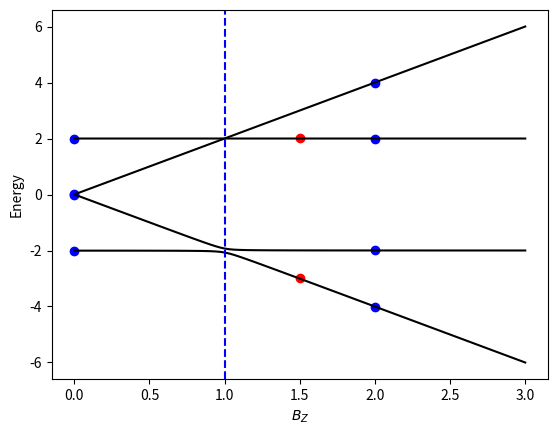

Python code for this plot:
#%%
"""
    Provides tools to showcase the creation and testing of Eigenvector Continuation.
    -----------------------------------------------------------------------------------------------
    INCLUDES:
        HilbertSpaceAbstract:   Abstract class used to outline how concrete Hilbert Spaces should
                                behave. Hilbert Spaces are used to create EigenvectorContinuer
                                objects. (abbr: HSA)

        NumpyArraySpace:        An example concrete implementation of HilbertSpaceAbstract in which
                                data is represented in the form of type np.ndarray

        EigenvectorContinuer:   A class used to take in any type of HSA and perform eigenvector
                                continuation operations using the HSA and some representation of
                                a target point. (abbr: EC)

        sample code used to showcase the EigenvectorContinuation process

    -----------------------------------------------------------------------------------------------
    SOON TO INCLUDE:
        plotting tools:         currently in development. Multiple target points are used to
                                produce a plot. Details may vary depending on implementation
                                specifics
    -----------------------------------------------------------------------------------------------
"""

# import random
# import math
from collections import namedtuple
from abc import ABC, abstractmethod
import numpy as np
from scipy.linalg import eigh
from matplotlib import pyplot as plt

__author__ = "Jack Howard"
__copyright__ = "TODO 2022, Kemper Lab -- North Carolina State University"
__credits__ = "Jack Howard, Akhil Francis, Lex Kemper"

class HilbertSpaceAbstract(ABC):
    """ defines behavior for objects to have a hamiltonian, inner product,
        and expectation value
    """

    @property
    def training_points(self):
        """ I'm the current space's set of training points """
        return self._training_points

    @property
    def basis_vecs(self):
        """ I'm the current space's basis vectors """
        return self._basis_vecs

    @training_points.setter
    def training_points(self, value):
        """ defines behavior of getting training_points """

        self._training_points = value

    def __init__(self, training_points):
        """ initializes an instance of a Hilbert Space and sets state variables

            :param training_points: the sets of points to use to construct the Hilbert Space
        """

        self._training_points = training_points

        self._basis_vecs = None
        self.calc_basis_vecs()

    @abstractmethod
    def calc_basis_vecs(self):
        """ calculates the basis vectors to span the space

            :returns:   the calculated basis vecs

            should be implemented by concrete class
        """

    @abstractmethod
    def inner_product(self, vec1, vec2):
        """ defines inner product for space

            :param vec1:    the first vector in the calculation
            :param vec2:    the second vector in the calculation

            :returns:       the result of the inner product

            should be implemented by concrete class
        """

    @abstractmethod
    def expectation_value(self, vec1, ham, vec2):
        """ defines expectation value calculation for space

            :param vec1:    the first vector in the calculation
            :param ham:     the hamiltonian in the calculation
            :param vec2:    the second vector in the calculation

            :returns:       the expectation value

            should be implemented by concrete class
        """

    @abstractmethod
    def calc_overlap_matrix(self, points=None):
        """ defines the overlap matrix for space given some set of spanning vecs (basis_vecs)

            :param points:  points to use as training points (optional depending on implementation)

            :returns:       the overlap matrix

            should be implemented by concrete class
        """

    @abstractmethod
    def calc_sub_ham(self, ham):
        """ defines a subspace hamiltonian for space given a hamiltonian in the space and
            a set of spanning vectors (basis_vecs)

            NB: ham cannot be constructed using the same points used to calc basis_vecs

            :param ham:     the hamiltonian used to find the subspace of

            :returns:       the subspace hamiltonian

            should be implemented by concrete class
        """

    @abstractmethod
    def select_vec(self, evecs):
        """ defines which vector to select when chooosing from a set of evecs

            :param evecs:   the set of evecs

            :returns:       the selected vector

            should be implemented by concrete class
        """

    @abstractmethod
    def solve_gep(self, a_matrix, b_matrix):
        """ defines behavior to solve a generalized eignevalue problem of the form:
            Ax = rBx
            where A and B are linear transformations, x is an eigenvector, and r is an eigenvalue

            :param a_matrix:    the A matrix
            :param b_matrix:    the B matrix

            :returns:           the eigenvalues, eigenvectors calculated

            should be implemented by concrete class
        """

class NumpyArraySpace(HilbertSpaceAbstract):
    """ defines Hilbert Space behavior for numpy arrays

        contains inner class to help construct hamiltonian
    """

    @property
    def implementation_type(self):
        """ I'm the current space's implementation type """
        return np.ndarray

    @property
    def num_qubits(self):
        """ I'm the current space's number of qubits """
        return self._num_qubits

    def __init__(self, training_points, num_qubits):
        """ initializes an instance of a NumpyArraySpace and sets state variables

            :param points:      the sets of points to use to construct the Hilbert Space
            :param num_qubits:  the number of qubits in the space
        """

        self._num_qubits = num_qubits

        super().__init__(training_points)

    def calc_basis_vecs(self):
        """ calculates the basis vectors for the given space
            creates a hamiltonian for each point, and determines eigenvecs for each hamiltonian

            :returns:   the calculated basis vecs
        """

        # number of points used to construct the Hilbert Space
        num_points = len(self.training_points)

        # initialize hamiltonians
        hamiltonian_initializer = self.HamiltonianInitializer()
        hams = [None] * num_points
        for idx, training_points in enumerate(self.training_points):
            hams[idx] = hamiltonian_initializer.xxztype_hamiltonian(training_points,
                                                                    self.num_qubits)

        # calculate evecs for each ham; selects lowest energy evec to go in evec_set
        evec_set = [None] * num_points
        for idx, ham in enumerate(hams):
            current_evecs = hamiltonian_initializer.calc_eigenpairs(ham)[1]
            evec_set[idx] = self.select_vec(current_evecs)

        self._basis_vecs = evec_set

    def inner_product(self, vec1, vec2):
        """ defines inner product for numpy array space

            :param vec1:    the left vector of the inner product
            :param vec2:    the right vector of the inner product

            :returns:       inner product of vec1 & vec2
        """

        # Raises error if argument argument types are not np.ndarray (np.matrix is allowed)
        if (not isinstance(vec1, np.ndarray) or not isinstance(vec2, np.ndarray)):
            raise ValueError("both vec1 and vec2 should be of type np.ndarray")

        return vec1.conj() @ vec2

    def expectation_value(self, vec1, ham, vec2):
        """ defines expectation value calculation for numpy array space

            :param vec1:    the left vector of the expectation value calculation
            :param ham:     retrieve the expectation value w.r.t. this hamiltonian
            :param vec2:    the right vector of the expectation value calculation

            :returns:       the expectation value of the system
        """

        # Raises error if argument types are not np.ndarray (np.matrix is allowed)
        if (not isinstance(vec1, np.ndarray) or
            not isinstance(ham, np.ndarray) or
            not isinstance(vec2, np.ndarray)):
            raise ValueError("both vec1 and vec2 should be of type np.ndarray")

        return vec1.conj() @ ham @ vec2

    def calc_overlap_matrix(self, points=None):
        """ defines the overlap matrix for a NumpyArraySpace

            if points are passed in, these become the new training points of the space
            otherwise, the existing training points are used

            For an overlap matrix S:
            S[i,j] = inner_product(basis_vec_i, basis_vec_j)

            :param points:  points to use as training points (optional)

            :returns:       the calculated overlap matrix
        """

        if points is not None:
            self._basis_vecs = points
            self.calc_basis_vecs()

        # dimensions of square matrix will be number of basis vectors
        dim = len(self.basis_vecs)
        overlap_s = np.zeros([dim, dim], dtype=complex)

        # S[i,j] = inner_product(basis_vec_i, basis_vec_j)
        for idx_i, vec_i in enumerate(self.basis_vecs):
            for idx_j, vec_j in enumerate(self.basis_vecs):
                overlap_s[idx_i, idx_j] = self.inner_product(vec_i, vec_j)

        return overlap_s

    def calc_sub_ham(self, ham):
        """ defines a subspace hamiltonian for space given a hamiltonian in the space and
            a set of spanning vectors (basis_vecs)

            NB: ham cannot be constructed using the same points used to calc basis_vecs

            Subspace Ham[i,j] = expectation_value(basis_vec_i, ham, basis_vec_j)

            :param ham:     the hamiltonian used to find the subspace of

            :returns:       the subspace hamiltonian
        """

        # dimensions of square matrix will be number of basis vectors
        dim = len(self.basis_vecs)
        sub_ham = np.zeros([dim, dim], dtype=complex)

        # SubspaceHam[i,j] = expectation_value(basis_vec_i, ham, basis_vec_j)
        for idx_i, vec_i in enumerate(self.basis_vecs):
            for idx_j, vec_j in enumerate(self.basis_vecs):
                sub_ham[idx_i, idx_j] = self.expectation_value(vec_i, ham, vec_j)

        return sub_ham

    def select_vec(self, evecs):
        """ returns the lowest energy evec

            :param evecs:   the set of evecs

            :returns:       the selected vector
        """

        if len(evecs) == 0:
            pass

        return evecs[0]

    def solve_gep(self, a_matrix, b_matrix):
        """ Uses scipy.linalg eigh to solve the generalized eigenvalue problem of the form:
            Ax = rBx
            where A and B are linear transformations, x is an eigenvector, and r is an eigenvalue

            :param a_matrix:    the A matrix
            :param b_matrix:    the B matrix
            :returns:           the eigenvalues, eigenvectors calculated
        """

        return eigh(a_matrix, b_matrix)

    class HamiltonianInitializer:
        """ initializes the hamiltonian """

        _PAULIS = {}
        """ defines dict of Paulis to use below """

        ParamSet = namedtuple("ParamSet", "j_x j_z b_x b_z")
        """" useful tuple when dealing with param sets in this space """

        def __init__(self):
            """ initializes class instance and Paulis dict """
            self._PAULIS['X'] = np.array([[0,1],[1,0]], dtype=complex)
            self._PAULIS['Y'] = np.array([[0,-1.j],[1.j,0]], dtype=complex)
            self._PAULIS['Z'] = np.array([[1,0],[0,-1]], dtype=complex)
            self._PAULIS['I'] = np.array([[1,0], [0,1]], dtype=complex)

        def many_kron(self, ops):
            """ produces Kronecker (Tensor) product from list of Pauli charaters

                :param ops: the operations [as characters] to apply to a matrix
            """

            result = self._PAULIS[ops[0]]    # set result equal to first pauli given by the param
            if len(ops) == 1:
                return result

            for opj in ops[1:]:             # for all the operations in the parameter
                result = np.kron(result, self._PAULIS[opj])  # tensor product the current matrix w/
                                                             # the next pauli in the parameter list
            return result

        def xxztype_hamiltonian(self, param_set, n_qubits, pbc=False):
            """ produces the hamiltonian for a system where j_x = j_y and b_x = b_y

                :param param_set:   the set of parameters: j_x, j_z, b_x, b_z
                :param n_qubits:    the number of quibits
                :param pbc:         periodic boundary condition wrap around logic boolean
                :returns:           hamiltonian of the system
            """

            j_x = param_set.j_x
            j_z = param_set.j_z
            b_x = param_set.b_x
            b_z = param_set.b_z

            ham = np.zeros([2**n_qubits, 2**n_qubits], dtype=complex) # initializes the hamiltonian

            # build hamiltonian matrix
            for isite in range(n_qubits):

                # Apply the Bz information to the hamiltonian matrix
                oplist = ['I']*n_qubits     # makes list of operators (default = identity matrix)
                oplist[isite] = 'Z'         # sets the isite-th entry to Z
                ham += b_z * self.many_kron(oplist)  # applies the operations specified to the ham

                # Apply the Bx information to the hamiltonian matrix
                oplist = ['I']*n_qubits     # makes list of operators (default = identity matrix)
                oplist[isite] = 'X'         # sets the isite-th entry to X
                ham += b_x * self.many_kron(oplist)  # applies the operations specified to the ham

                # checks whether to apply wrap-around rules
                jsite = (isite + 1) % n_qubits
                if (jsite != isite + 1 ) and not pbc:
                    continue                            # skips the XX, YY, ZZ

                # Apply the XX information to the hamiltonian
                oplist = ['I']*n_qubits     # makes list of operators (default = identity matrix)
                oplist[isite] = 'X'         # sets the isite-th entry to X
                oplist[jsite] = 'X'         # sets the jsite-th entry to X
                ham += j_x * self.many_kron(oplist)  # applies the operations specified to ham

                # Apply the YY information to the hamiltonian
                oplist = ['I']*n_qubits     # makes list of operators (default = identity matrix)
                oplist[isite] = 'Y'         # sets the isite-th entry to Y
                oplist[jsite] = 'Y'         # sets the jsite-th entry to Y
                ham += j_x * self.many_kron(oplist)  # applies the operations specified to ham

                # Apply the Z information to the hamiltonian
                oplist = ['I']*n_qubits     # makes list of operators (default = identity matrix)
                oplist[isite] = 'Z'         # sets the isite-th entry to Z
                oplist[jsite] = 'Z'         # sets the jsite-th entry to Z
                ham += j_z * self.many_kron(oplist)  # applies the operations specified to ham

            return ham

        def calc_eigenpairs(self, ham):
            """ calcs the eigenpairs for a given param_setinate in a system

                :param ham: the hamiltonian to get the eigenpairs from

                :returns:   the eigenpairs as: evals, evecs
            """

            evals, evecs = np.linalg.eigh(ham)

            return evals, evecs

class EigenvectorContinuer():
    """ Houses the functionality to create a Hilbert Space of specified type and perform
        Eigenvector Continuation for a given set of training points and target points

        USE CASE:
        1.  Create an instance of a HilbertSpaceAbstract concrete class/subclass
                - Will need training points (and/or other input depending on implementation)
        2.  Input:
                a target point to use and calculate the subspace hamiltonian

        OUTPUT:
            Eigenvalues and Eigenvectors from the Generalized Eigenvalue Problem constructed from
            the subspace hamiltonian and overlap matrix calculated by the training and target
            points

        USEFUL METHODS (documentation given below):
            __init__(...)
            calc_overlap_matrix(...)
            calc_sub_ham(...)
            solve_gep(...)

        TODO in this class:
        - fix solve_gep to be abstract

    """
        # TODO see above comment

    @property
    def hilbert_space(self):
        """ I'm this EC's hilbert space """
        return self._hilbert_space

    @property
    def overlap_matrix(self):
        """ I'm this EC's last calculated overlap matrix """
        return self._overlap_matrix

    @property
    def sub_ham(self):
        """ I'm this EC's last calculated subspace hamiltonian """
        return self._sub_ham

    @property
    def current_target_point(self):
        """ I'm this EC's current target point. I'm used to create the sub_ham"""
        return self._current_target_point

    @property
    def evals(self):
        """ I'm this EC's last calculated set of eigenvalues for the diagonalized subspace ham """
        return self._evals

    @property
    def evecs(self):
        """ I'm this EC's last calculated set of eigenvectors for the diagonalized subspace ham """
        return self._evecs

    def __init__(self, hilbert_space, target_point):
        """ initializes the EC

            :param hilbert_space:   the Hilbert Space used for Eigenvector Continuation in
                                    conjunction with a target point
            :param target_point:    the point in the Hilbert Space to compare the existing
                                    Hilbert Space. Used to create a subspace hamiltonian to
                                    then solve the GEP and obtain the final eigenvectors and
                                    eigenvalues
        """

        # Validate type of hilbert space
        if not isinstance(hilbert_space, HilbertSpaceAbstract):
            raise ValueError("concrete_type must be a subclass of HilbertSpaceAbstract")

        # Setting properties
        self._hilbert_space = hilbert_space
        self._overlap_matrix = self.hilbert_space.calc_overlap_matrix()
        self._current_target_point = target_point
        self.refresh_sub_ham()
        self._evals = None
        self._evecs = None

    def calc_overlap_matrix(self, input_training_points=None):
        """ caclulates the overlap matrix based on the Hilbert Space's current training points

            :param input_training_points:   [OPTIONAL] can be used to update the hilbert
                                            space's training points as needed

            :returns:                       the overlap matrix
        """

        if input_training_points is not None:
            self.hilbert_space.training_points = input_training_points
            self.refresh_overlap_matrix()

        return self.overlap_matrix

    def calc_sub_ham(self, input_target_point=None):
        """ calculates the subspace hamiltonian based on the EC's current Hilbert Space and
            target point

            :param input_target_point:  [OPTIONAL] can be used to update the current target
                                        point of the EC as needed

            :returns:                   the subspace hamiltonian
        """
        if input_target_point is not None:
            self.current_target_point = input_target_point
            self.refresh_sub_ham()

        return self.sub_ham

    def refresh_overlap_matrix(self):
        """ refreshes the current overlap matrix property based on current properties """
        self._overlap_matrix = self.hilbert_space.calc_overlap_matrix()

    def refresh_sub_ham(self):
        """ rereshed the current subspace hamiltonian based on current properties """
        ham_init = self.hilbert_space.HamiltonianInitializer()
        target_ham = ham_init.xxztype_hamiltonian(self.current_target_point,
                                                  self.hilbert_space.num_qubits)
        self._sub_ham = self.hilbert_space.calc_sub_ham(target_ham)

    def solve_gep(self, input_training_points=None, input_target_point=None):
        """ solves the generalized eigencvalue problem for this EC

            :param input_training_points:   used to calculate the current hilbert space's
                                            overlap matrix. If None is passed, will default
                                            to current training_points in the hilbert space
            :param input_target_point:     used to calculate the current hilbert space's
                                            subspace hamiltonian. If None is passed, will default
                                            to current_target_point in this EC
            :returns:                       the evals, evecs calculated
        """

        # calls the hilbert_space's method to solve the gep (which may differ depending on space)

        overlap = self.calc_overlap_matrix(input_training_points)
        subspace = self.calc_sub_ham(input_target_point)


        self._evals, self._evecs = self.hilbert_space.solve_gep(subspace, overlap)

        return self.evals, self.evecs
# TODO vector not numpy


# Plotting tools

def plot_xxz_spectrum(bzmin, bzmax, evec_cont: EigenvectorContinuer):
    """ plots the spectrum of eigenvalues for a given EC

        :param bzmin:       the minimum b_z value to plot
        :param bzmax:       the maximum b_z value to plot
        :param evec_cont:   the EC to plot (plots training and target points, and expected energies)

    """

    # determines fine-ness of curves
    data_points = 100


    # initializes plot and axes
    fig, axes = plt.subplots()
    axes.set_xlabel("$B_Z$")
    axes.set_ylabel("Energy")

    # PLOT POINTS FROM INPUT EC
    # sets up hamiltonian initializer to reduce overhead in for loop
    ham_init = evec_cont.hilbert_space.HamiltonianInitializer()

    # "for every training point in the EC, ..."
    for training_point in evec_cont.hilbert_space.training_points:
        # "... calculate its hamiltonian, ..."
        ham = ham_init.xxztype_hamiltonian(param_set=training_point,
                                           n_qubits=evec_cont.hilbert_space.num_qubits)
        # "... get the eigenvalues of that hamiltonian, ..."
        evals = ham_init.calc_eigenpairs(ham)[0]

        # " ... and plot each eigenvalue"
        for current_eval in evals:
            plt.plot(training_point.b_z, current_eval, marker="o", color="blue")


    # gets the evals of the ec to reduce overhead of the for loop
    ec_evals = evec_cont.evals

    # plot each target point
    for ec_eval in ec_evals:
        plt.plot(evec_cont.current_target_point.b_z, ec_eval, marker="o", color="red")

    # PLOT EXPECTED ENERGY CURVES
    # get parameters for expected curves
    j_x = evec_cont.hilbert_space.training_points[0].j_x
    j_z = evec_cont.hilbert_space.training_points[0].j_z
    b_x = evec_cont.hilbert_space.training_points[0].b_x

    # get list of spaced out points
    bzlist = np.linspace(bzmin, bzmax, data_points)

    # plot the lines
    all_evals = np.zeros([len(bzlist), 2**evec_cont.hilbert_space.num_qubits])
    for idx, b_z in enumerate(bzlist):
        param_set = ham_init.ParamSet(j_x, j_z, b_x, b_z)

        ham = ham_init.xxztype_hamiltonian(param_set=param_set,
                                           n_qubits=evec_cont.hilbert_space.num_qubits)
        # if idx == 50:
        # print(ham_init.calc_eigenpairs(ham)[0])
        # print(idx)
        all_evals[idx,:] = ham_init.calc_eigenpairs(ham)[0]

    for idx in range(2**evec_cont.hilbert_space.num_qubits):
        axes.plot(bzlist, all_evals[:,idx], 'k-')
        # print(all_evals[:,idx])

    axes.axvline(1.0, ls = "--", color="blue")    # shows vertical line that represents [unsure] TODO <--

    plt.show()

def main():
    """ generates the plot for user-input values """

    # START Hamiltonian & Eigenvector Initialization

    # useful tuple when dealing with param_sets in this space
    ParamSet = namedtuple("ParamSet", "j_x j_z b_x b_z")

    # TRAINING POINTS
    num_qubits = 2
    b_x = .05
    j_x = -1
    j_z = 0
    b_zs = np.array([0,2])  # put your custom input here

    # TARGET POINT
    target_b_x = b_x
    target_j_x = j_x
    target_j_z = j_z

    target_b_z = 1.5  # put your custom input here
    target_param_set = ParamSet(target_j_x,target_j_z,target_b_x,target_b_z)

    param_sets = [None] * len(b_zs)
    for idx, b_z in enumerate(b_zs):
        param_sets[idx] = ParamSet(j_x,j_z,b_x,b_z)

    # the above set of parameters are used as training points to construct the space
    training_points = param_sets

    # CREATES THE HILBERT SPACE
    hilbert_space = NumpyArraySpace(training_points, num_qubits)

    eigenvector_continuer = EigenvectorContinuer(hilbert_space,target_param_set)

    evals,evecs = eigenvector_continuer.solve_gep()

    print(evals, "\n", evecs)

    plot_xxz_spectrum(0, 3, eigenvector_continuer)

if __name__ == "__main__":
    main()

#%%
